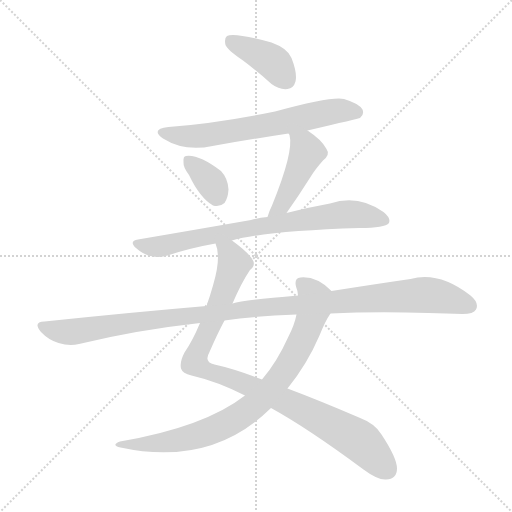
t = 0.00 s
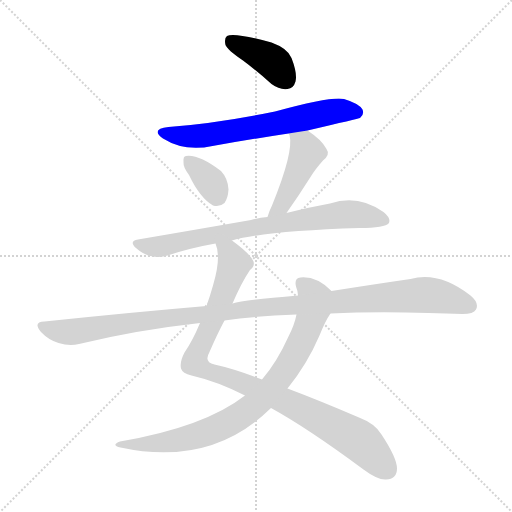
t = 1.30 s
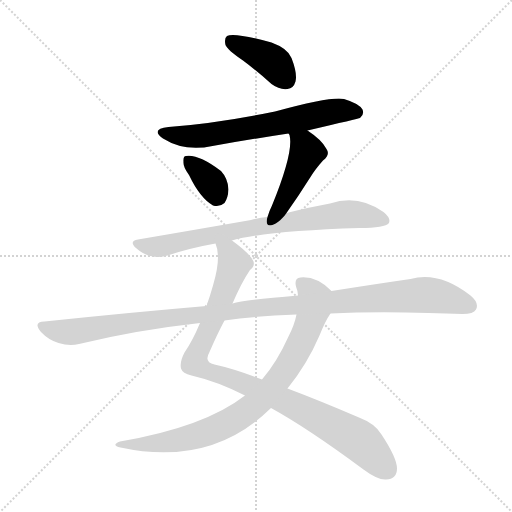
t = 2.59 s
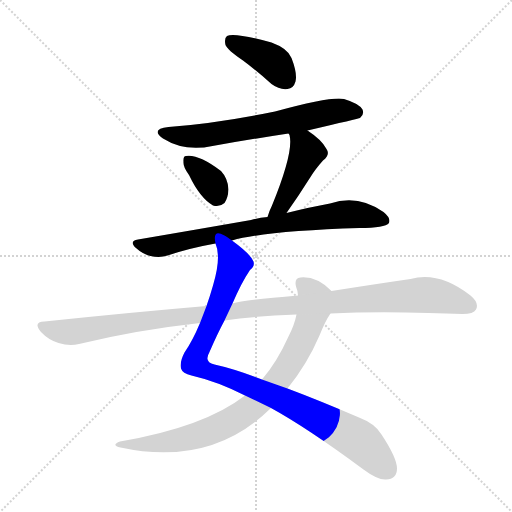
t = 3.89 s
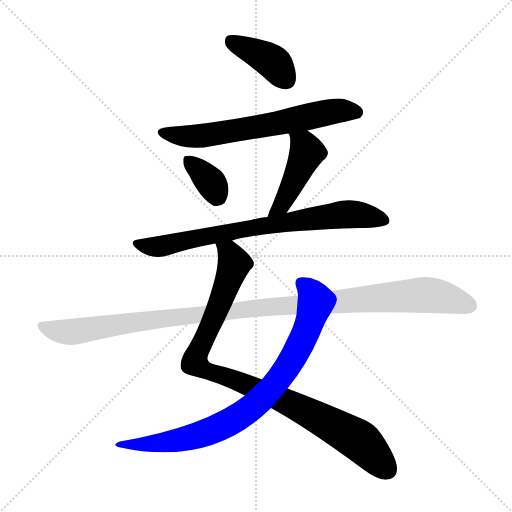
t = 5.18 s
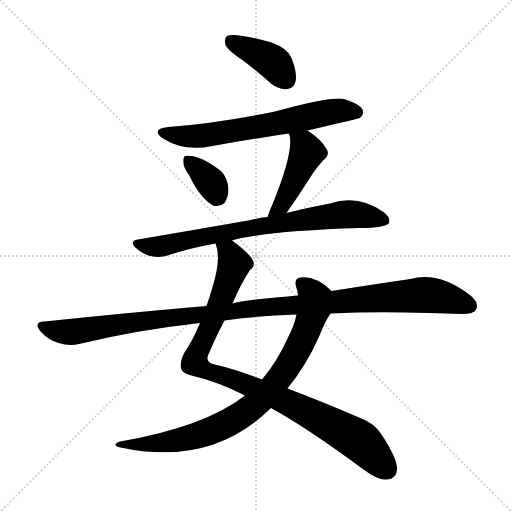
t = 6.48 s

The animated SVG that drew these frames (rendered in a browser with its animation timeline set to each time). Animation: 8 CSS @keyframes rules; one cycle of 6.48 s.

<svg version="1.1" viewBox="0 0 1024 1024" xmlns="http://www.w3.org/2000/svg">
  <g stroke="lightgray" stroke-dasharray="1,1" stroke-width="1" transform="scale(4, 4)">
    <line x1="0" y1="0" x2="256" y2="256"></line>
    <line x1="256" y1="0" x2="0" y2="256"></line>
    <line x1="128" y1="0" x2="128" y2="256"></line>
    <line x1="0" y1="128" x2="256" y2="128"></line>
  </g>
<g transform="scale(1, -1) translate(0, -900)">
   <style type="text/css">
    @keyframes keyframes0 {
      from {
       stroke: blue;
       stroke-dashoffset: 397;
       stroke-width: 128;
       }
       56% {
       animation-timing-function: step-end;
       stroke: blue;
       stroke-dashoffset: 0;
       stroke-width: 128;
       }
       to {
       stroke: black;
       stroke-width: 1024;
       }
       }
       #make-me-a-hanzi-animation-0 {
         animation: keyframes0 0.573079s both;
         animation-delay: 0.000000s;
         animation-timing-function: linear;
       }
    @keyframes keyframes1 {
      from {
       stroke: blue;
       stroke-dashoffset: 649;
       stroke-width: 128;
       }
       68% {
       animation-timing-function: step-end;
       stroke: blue;
       stroke-dashoffset: 0;
       stroke-width: 128;
       }
       to {
       stroke: black;
       stroke-width: 1024;
       }
       }
       #make-me-a-hanzi-animation-1 {
         animation: keyframes1 0.778158s both;
         animation-delay: 0.573079s;
         animation-timing-function: linear;
       }
    @keyframes keyframes2 {
      from {
       stroke: blue;
       stroke-dashoffset: 349;
       stroke-width: 128;
       }
       53% {
       animation-timing-function: step-end;
       stroke: blue;
       stroke-dashoffset: 0;
       stroke-width: 128;
       }
       to {
       stroke: black;
       stroke-width: 1024;
       }
       }
       #make-me-a-hanzi-animation-2 {
         animation: keyframes2 0.534017s both;
         animation-delay: 1.351237s;
         animation-timing-function: linear;
       }
    @keyframes keyframes3 {
      from {
       stroke: blue;
       stroke-dashoffset: 445;
       stroke-width: 128;
       }
       59% {
       animation-timing-function: step-end;
       stroke: blue;
       stroke-dashoffset: 0;
       stroke-width: 128;
       }
       to {
       stroke: black;
       stroke-width: 1024;
       }
       }
       #make-me-a-hanzi-animation-3 {
         animation: keyframes3 0.612142s both;
         animation-delay: 1.885254s;
         animation-timing-function: linear;
       }
    @keyframes keyframes4 {
      from {
       stroke: blue;
       stroke-dashoffset: 759;
       stroke-width: 128;
       }
       71% {
       animation-timing-function: step-end;
       stroke: blue;
       stroke-dashoffset: 0;
       stroke-width: 128;
       }
       to {
       stroke: black;
       stroke-width: 1024;
       }
       }
       #make-me-a-hanzi-animation-4 {
         animation: keyframes4 0.867676s both;
         animation-delay: 2.497396s;
         animation-timing-function: linear;
       }
    @keyframes keyframes5 {
      from {
       stroke: blue;
       stroke-dashoffset: 966;
       stroke-width: 128;
       }
       76% {
       animation-timing-function: step-end;
       stroke: blue;
       stroke-dashoffset: 0;
       stroke-width: 128;
       }
       to {
       stroke: black;
       stroke-width: 1024;
       }
       }
       #make-me-a-hanzi-animation-5 {
         animation: keyframes5 1.036133s both;
         animation-delay: 3.365072s;
         animation-timing-function: linear;
       }
    @keyframes keyframes6 {
      from {
       stroke: blue;
       stroke-dashoffset: 822;
       stroke-width: 128;
       }
       73% {
       animation-timing-function: step-end;
       stroke: blue;
       stroke-dashoffset: 0;
       stroke-width: 128;
       }
       to {
       stroke: black;
       stroke-width: 1024;
       }
       }
       #make-me-a-hanzi-animation-6 {
         animation: keyframes6 0.918945s both;
         animation-delay: 4.401204s;
         animation-timing-function: linear;
       }
    @keyframes keyframes7 {
      from {
       stroke: blue;
       stroke-dashoffset: 1118;
       stroke-width: 128;
       }
       78% {
       animation-timing-function: step-end;
       stroke: blue;
       stroke-dashoffset: 0;
       stroke-width: 128;
       }
       to {
       stroke: black;
       stroke-width: 1024;
       }
       }
       #make-me-a-hanzi-animation-7 {
         animation: keyframes7 1.159831s both;
         animation-delay: 5.320150s;
         animation-timing-function: linear;
       }
</style>
<path d="M 486.0 779.0 Q 514.0 758.0 543.0 732.0 Q 559.0 720.0 575.0 722.0 Q 587.0 723.0 591.0 737.0 Q 595.0 753.0 583.0 784.0 Q 576.0 803.0 543.0 815.0 Q 467.0 836.0 454.0 828.0 Q 448.0 824.0 451.0 810.0 Q 455.0 800.0 486.0 779.0 Z" fill="lightgray"></path> 
<path d="M 615.0 639.0 Q 718.0 663.0 720.0 664.0 Q 729.0 671.0 725.0 681.0 Q 718.0 693.0 688.0 702.0 Q 664.0 708.0 550.0 677.0 Q 433.0 653.0 337.0 646.0 Q 300.0 642.0 326.0 623.0 Q 369.0 596.0 425.0 608.0 Q 498.0 621.0 577.0 633.0 L 615.0 639.0 Z" fill="lightgray"></path> 
<path d="M 378.0 550.0 Q 400.0 504.0 426.0 489.0 Q 439.0 485.0 449.0 494.0 Q 456.0 504.0 457.0 521.0 Q 456.0 543.0 442.0 558.0 Q 397.0 592.0 372.0 588.0 Q 366.0 588.0 367.0 576.0 Q 366.0 566.0 378.0 550.0 Z" fill="lightgray"></path> 
<path d="M 573.0 474.0 Q 597.0 508.0 621.0 546.0 Q 630.0 561.0 646.0 579.0 Q 661.0 591.0 653.0 602.0 Q 644.0 620.0 615.0 639.0 C 590.0 656.0 565.0 661.0 577.0 633.0 Q 578.0 632.0 579.0 630.0 Q 588.0 597.0 544.0 489.0 Q 538.0 477.0 535.0 466.0 C 526.0 437.0 556.0 449.0 573.0 474.0 Z" fill="lightgray"></path> 
<path d="M 464.0 419.0 Q 530.0 438.0 719.0 444.0 Q 770.0 444.0 778.0 454.0 Q 782.0 464.0 767.0 476.0 Q 716.0 512.0 660.0 493.0 Q 621.0 486.0 573.0 474.0 L 535.0 466.0 Q 519.0 465.0 502.0 460.0 Q 399.0 442.0 276.0 421.0 Q 257.0 418.0 272.0 404.0 Q 285.0 392.0 301.0 388.0 Q 320.0 384.0 335.0 389.0 Q 380.0 404.0 431.0 413.0 L 464.0 419.0 Z" fill="lightgray"></path> 
<path d="M 542.0 84.0 Q 615.0 44.0 727.0 -39.0 Q 755.0 -60.0 772.0 -59.0 Q 794.0 -58.0 794.0 -37.0 Q 794.0 -16.0 763.0 31.0 Q 750.0 53.0 718.0 65.0 Q 639.0 99.0 575.0 123.0 L 524.0 141.0 Q 470.0 162.0 429.0 171.0 Q 407.0 175.0 419.0 196.0 Q 435.0 233.0 449.0 259.0 L 465.0 293.0 Q 483.0 335.0 500.0 360.0 Q 510.0 367.0 507.0 377.0 Q 501.0 392.0 464.0 419.0 C 440.0 437.0 425.0 442.0 431.0 413.0 Q 443.0 386.0 426.0 329.0 Q 420.0 308.0 413.0 288.0 L 400.0 254.0 Q 385.0 218.0 369.0 195.0 Q 359.0 176.0 362.0 163.0 Q 365.0 153.0 383.0 149.0 Q 435.0 137.0 490.0 109.0 L 542.0 84.0 Z" fill="lightgray"></path> 
<path d="M 490.0 109.0 Q 409.0 46.0 240.0 17.0 Q 221.0 10.0 241.0 5.0 Q 422.0 -34.0 542.0 84.0 L 575.0 123.0 Q 614.0 171.0 639.0 229.0 Q 651.0 259.0 661.0 273.0 C 676.0 299.0 679.0 304.0 663.0 318.0 Q 633.0 348.0 601.0 345.0 Q 588.0 344.0 592.0 327.0 Q 595.0 320.0 596.0 309.0 L 593.0 271.0 Q 589.0 250.0 576.0 225.0 Q 554.0 176.0 524.0 141.0 L 490.0 109.0 Z" fill="lightgray"></path> 
<path d="M 661.0 273.0 Q 749.0 277.0 857.0 274.0 Q 893.0 273.0 925.0 272.0 Q 947.0 272.0 952.0 281.0 Q 959.0 294.0 941.0 309.0 Q 878.0 358.0 821.0 342.0 Q 752.0 332.0 663.0 318.0 L 596.0 309.0 Q 488.0 300.0 465.0 293.0 L 413.0 288.0 Q 260.0 275.0 89.0 257.0 Q 65.0 256.0 82.0 236.0 Q 97.0 220.0 117.0 214.0 Q 139.0 207.0 158.0 212.0 Q 273.0 240.0 400.0 254.0 L 449.0 259.0 Q 512.0 268.0 593.0 271.0 L 661.0 273.0 Z" fill="lightgray"></path> 
      <clipPath id="make-me-a-hanzi-clip-0">
      <path d="M 486.0 779.0 Q 514.0 758.0 543.0 732.0 Q 559.0 720.0 575.0 722.0 Q 587.0 723.0 591.0 737.0 Q 595.0 753.0 583.0 784.0 Q 576.0 803.0 543.0 815.0 Q 467.0 836.0 454.0 828.0 Q 448.0 824.0 451.0 810.0 Q 455.0 800.0 486.0 779.0 Z" fill="lightgray"></path>
      </clipPath>
      <path clip-path="url(#make-me-a-hanzi-clip-0)" d="M 460.0 820.0 L 545.0 776.0 L 573.0 740.0 " fill="none" id="make-me-a-hanzi-animation-0" stroke-dasharray="269 538" stroke-linecap="round"></path>

      <clipPath id="make-me-a-hanzi-clip-1">
      <path d="M 615.0 639.0 Q 718.0 663.0 720.0 664.0 Q 729.0 671.0 725.0 681.0 Q 718.0 693.0 688.0 702.0 Q 664.0 708.0 550.0 677.0 Q 433.0 653.0 337.0 646.0 Q 300.0 642.0 326.0 623.0 Q 369.0 596.0 425.0 608.0 Q 498.0 621.0 577.0 633.0 L 615.0 639.0 Z" fill="lightgray"></path>
      </clipPath>
      <path clip-path="url(#make-me-a-hanzi-clip-1)" d="M 329.0 636.0 L 351.0 629.0 L 413.0 629.0 L 677.0 679.0 L 716.0 673.0 " fill="none" id="make-me-a-hanzi-animation-1" stroke-dasharray="521 1042" stroke-linecap="round"></path>

      <clipPath id="make-me-a-hanzi-clip-2">
      <path d="M 378.0 550.0 Q 400.0 504.0 426.0 489.0 Q 439.0 485.0 449.0 494.0 Q 456.0 504.0 457.0 521.0 Q 456.0 543.0 442.0 558.0 Q 397.0 592.0 372.0 588.0 Q 366.0 588.0 367.0 576.0 Q 366.0 566.0 378.0 550.0 Z" fill="lightgray"></path>
      </clipPath>
      <path clip-path="url(#make-me-a-hanzi-clip-2)" d="M 377.0 579.0 L 422.0 535.0 L 435.0 508.0 " fill="none" id="make-me-a-hanzi-animation-2" stroke-dasharray="221 442" stroke-linecap="round"></path>

      <clipPath id="make-me-a-hanzi-clip-3">
      <path d="M 573.0 474.0 Q 597.0 508.0 621.0 546.0 Q 630.0 561.0 646.0 579.0 Q 661.0 591.0 653.0 602.0 Q 644.0 620.0 615.0 639.0 C 590.0 656.0 565.0 661.0 577.0 633.0 Q 578.0 632.0 579.0 630.0 Q 588.0 597.0 544.0 489.0 Q 538.0 477.0 535.0 466.0 C 526.0 437.0 556.0 449.0 573.0 474.0 Z" fill="lightgray"></path>
      </clipPath>
      <path clip-path="url(#make-me-a-hanzi-clip-3)" d="M 587.0 628.0 L 613.0 601.0 L 612.0 592.0 L 570.0 502.0 L 541.0 470.0 " fill="none" id="make-me-a-hanzi-animation-3" stroke-dasharray="317 634" stroke-linecap="round"></path>

      <clipPath id="make-me-a-hanzi-clip-4">
      <path d="M 464.0 419.0 Q 530.0 438.0 719.0 444.0 Q 770.0 444.0 778.0 454.0 Q 782.0 464.0 767.0 476.0 Q 716.0 512.0 660.0 493.0 Q 621.0 486.0 573.0 474.0 L 535.0 466.0 Q 519.0 465.0 502.0 460.0 Q 399.0 442.0 276.0 421.0 Q 257.0 418.0 272.0 404.0 Q 285.0 392.0 301.0 388.0 Q 320.0 384.0 335.0 389.0 Q 380.0 404.0 431.0 413.0 L 464.0 419.0 Z" fill="lightgray"></path>
      </clipPath>
      <path clip-path="url(#make-me-a-hanzi-clip-4)" d="M 274.0 413.0 L 318.0 407.0 L 498.0 444.0 L 675.0 470.0 L 722.0 470.0 L 770.0 459.0 " fill="none" id="make-me-a-hanzi-animation-4" stroke-dasharray="631 1262" stroke-linecap="round"></path>

      <clipPath id="make-me-a-hanzi-clip-5">
      <path d="M 542.0 84.0 Q 615.0 44.0 727.0 -39.0 Q 755.0 -60.0 772.0 -59.0 Q 794.0 -58.0 794.0 -37.0 Q 794.0 -16.0 763.0 31.0 Q 750.0 53.0 718.0 65.0 Q 639.0 99.0 575.0 123.0 L 524.0 141.0 Q 470.0 162.0 429.0 171.0 Q 407.0 175.0 419.0 196.0 Q 435.0 233.0 449.0 259.0 L 465.0 293.0 Q 483.0 335.0 500.0 360.0 Q 510.0 367.0 507.0 377.0 Q 501.0 392.0 464.0 419.0 C 440.0 437.0 425.0 442.0 431.0 413.0 Q 443.0 386.0 426.0 329.0 Q 420.0 308.0 413.0 288.0 L 400.0 254.0 Q 385.0 218.0 369.0 195.0 Q 359.0 176.0 362.0 163.0 Q 365.0 153.0 383.0 149.0 Q 435.0 137.0 490.0 109.0 L 542.0 84.0 Z" fill="lightgray"></path>
      </clipPath>
      <path clip-path="url(#make-me-a-hanzi-clip-5)" d="M 437.0 410.0 L 460.0 394.0 L 469.0 372.0 L 389.0 175.0 L 421.0 155.0 L 548.0 108.0 L 666.0 49.0 L 723.0 16.0 L 774.0 -39.0 " fill="none" id="make-me-a-hanzi-animation-5" stroke-dasharray="838 1676" stroke-linecap="round"></path>

      <clipPath id="make-me-a-hanzi-clip-6">
      <path d="M 490.0 109.0 Q 409.0 46.0 240.0 17.0 Q 221.0 10.0 241.0 5.0 Q 422.0 -34.0 542.0 84.0 L 575.0 123.0 Q 614.0 171.0 639.0 229.0 Q 651.0 259.0 661.0 273.0 C 676.0 299.0 679.0 304.0 663.0 318.0 Q 633.0 348.0 601.0 345.0 Q 588.0 344.0 592.0 327.0 Q 595.0 320.0 596.0 309.0 L 593.0 271.0 Q 589.0 250.0 576.0 225.0 Q 554.0 176.0 524.0 141.0 L 490.0 109.0 Z" fill="lightgray"></path>
      </clipPath>
      <path clip-path="url(#make-me-a-hanzi-clip-6)" d="M 602.0 333.0 L 629.0 304.0 L 628.0 284.0 L 610.0 233.0 L 569.0 156.0 L 507.0 87.0 L 471.0 62.0 L 407.0 33.0 L 320.0 13.0 L 251.0 12.0 " fill="none" id="make-me-a-hanzi-animation-6" stroke-dasharray="694 1388" stroke-linecap="round"></path>

      <clipPath id="make-me-a-hanzi-clip-7">
      <path d="M 661.0 273.0 Q 749.0 277.0 857.0 274.0 Q 893.0 273.0 925.0 272.0 Q 947.0 272.0 952.0 281.0 Q 959.0 294.0 941.0 309.0 Q 878.0 358.0 821.0 342.0 Q 752.0 332.0 663.0 318.0 L 596.0 309.0 Q 488.0 300.0 465.0 293.0 L 413.0 288.0 Q 260.0 275.0 89.0 257.0 Q 65.0 256.0 82.0 236.0 Q 97.0 220.0 117.0 214.0 Q 139.0 207.0 158.0 212.0 Q 273.0 240.0 400.0 254.0 L 449.0 259.0 Q 512.0 268.0 593.0 271.0 L 661.0 273.0 Z" fill="lightgray"></path>
      </clipPath>
      <path clip-path="url(#make-me-a-hanzi-clip-7)" d="M 85.0 247.0 L 139.0 236.0 L 544.0 288.0 L 845.0 310.0 L 889.0 305.0 L 939.0 288.0 " fill="none" id="make-me-a-hanzi-animation-7" stroke-dasharray="990 1980" stroke-linecap="round"></path>

</g>
</svg>
